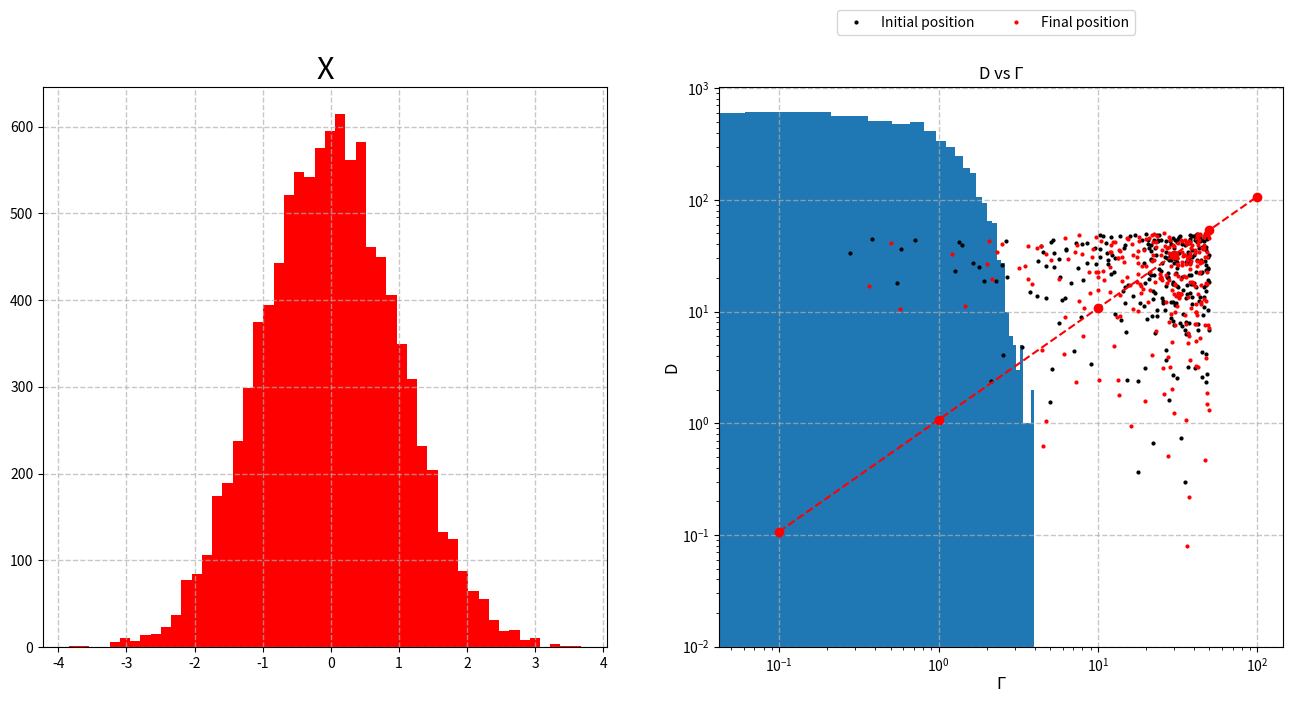
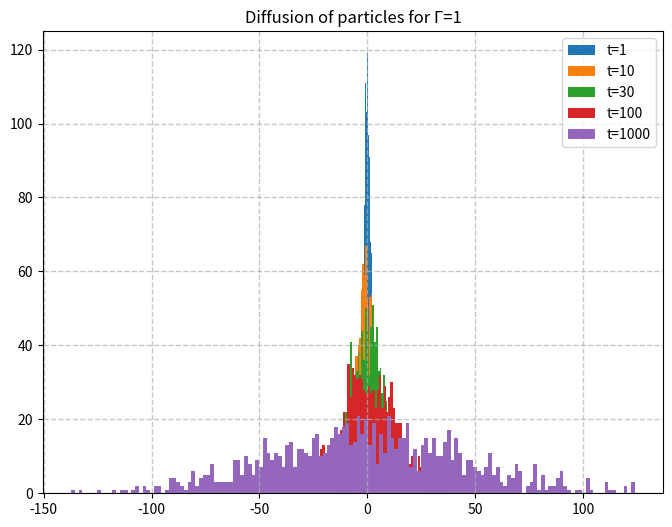

These charts were generated, in order, by the following Python code:
# -*- coding: utf-8 -*-
"""
Created on Thu Oct 13 23:50:10 2022

@author: Usuario
"""

import math
import numpy as np
import matplotlib.pyplot as plt


#%% 2)

## The goal is to generate 10^4 random numbers that follow a normal distribution.
## In order to do so, the Box-Muller algorithm will be used.

## The first step is to generate 2 random arrays, U1 and U2
## In order to do so, a random seed is set so that the numbers are the most random
#  possible.

np.random.seed()

U1 = np.random.random_sample((10000,))
U2 = np.random.random_sample((10000,))

## Then we set R and O.

R = np.sqrt(-2*np.log(U1))
O = np.pi*2*U2

## Now we can generate 2 arrays of 10^4 random numbers, X and Y, which
#  distribution follow a normal distribution.

X = R*np.cos(O)
Y = R*np.sin(O)

## We are only interested in one normal distribution, let's take X and plot it
#  to check that everything is correct.

plt.figure(figsize=(16,16))
plt.subplot(2,2,1)
plt.title(r"X", fontsize=22)
plt.hist(X, bins=50, color = 'red')
plt.grid('on', linestyle='--', linewidth=1, alpha=0.7)
plt.subplot(2,2,2)
plt.title(r"Y", fontsize=22)
plt.hist(Y, bins=50)
plt.grid('on', linestyle='--', linewidth=1, alpha=0.7)
## We now calculate the mean value and the variance

## Mean value (MV)

S = 0

for i in range(len(X)):
    
    S = S + X[i]

    if i == 10000:
        break
    
MV = S/len(X)

## Variance (V)

D = 0

for i in range(len(X)):
    
    D = D + (X[i]-MV)**2
    
    if i == 10000:
        break

V = D/len(X)


#%% 3)

## We want to plot the trajectory of a single particle that follows the  
#  Langevin equation in an open box. We start by defining the parameters
#  of the equation (the time and the time-jumps, since it's discrete).

dt = 0.1                  ## Time jump
T = 100*dt                  ## Total time
n = int(T/dt)                    ## Number of jumps
t = np.linspace(0, T, 100)  ## Time vector

x = np.zeros(n)             ## x coordinate
y = np.zeros(n)             ## y coordinate

g = 1                    ## Amplitude of the noise term
for i in range(n-1):
    
    x[i+1] = x[i] + np.sqrt(2*g*dt)*X[i]
    y[i+1] = y[i] + np.sqrt(2*g*dt)*Y[i]
    
    if i == n-1:
        break

    
plt.plot(x, y, '--ko')
plt.title(r"Brownian dynamics in an open box")
plt.ylabel(r"y", labelpad=1, fontsize=12)
plt.xlabel(r'x', labelpad=1, fontsize=12)
plt.grid('on', linestyle='--', linewidth=1, alpha=0.7)


#%% 4)

## Same as before, but with periodic boundary conditions and 1000 particles
#  which start at random positions

N = 1000                ## Number of particles


xo = np.zeros(N)        ## Initial x value for the particles
yo = np.zeros(N)        ## Initial y value for the particles

## We need to create a normal distribution of at least 100000 random
#  numbers, to simulate the movement of each particle, just like we did
#  in exercise number 2

np.random.seed()

Z1 = np.random.random_sample((100000,))
Z2 = np.random.random_sample((100000,))

Q = np.sqrt(-2*np.log(Z1))
Theta = np.pi*2*Z2

X4 = Q*np.cos(Theta)
Y4 = Q*np.sin(Theta)



## Now we split the distribution in 1000 different ones of 100 values, one 
#  for each particle, and 100 valuse because the particle is going to move 
#  100 times

def split_list(alist, wanted_parts=1):
    length = len(alist)
    return [ alist[i*length // wanted_parts: (i+1)*length // wanted_parts] 
             for i in range(wanted_parts) ]

K = split_list(X4, 1000)
L = split_list(Y4, 1000)
G = 1     ## New value for the amplitude of the noise term




## Now we simulate the movement of each particle, just like in the previous
#  exercise, but now with 100000 particles

for k in range(1000):
    for i in range(100):
        
        xo[k] = xo[k] + np.sqrt(2*G*dt)*K[k][i]
        yo[k] = yo[k] + np.sqrt(2*G*dt)*L[k][i]
        
            
    if (k == 999) and (i == 99):
        break        
    
    
    

## The initial positions of the particles, chosen from a random uniform 
#  distribution that goes from -50 to 50

xin = (-1+ np.random.random_sample((1000))*2)*50
yin = (-1+ np.random.random_sample((1000))*2)*50




## The final positions

xdef = xo + xin
ydef = yo + yin



## Now we set the boundary conditions

for k in range(1000):

    if(xdef[k]) > 50:
            
        xdef[k] = xdef[k] - 100
            
    if(xdef[k]) < -50: 
            
        xdef[k] = xdef[k] + 100
            
    if(ydef[k]) > 50:
            
        ydef[k] = ydef[k] - 100
            
    if(ydef[k]) < -50: 
            
        ydef[k] = ydef[k] + 100
            
## We plot the results

plt.plot(xin, yin, 'ko', markersize = 2, label='Initial position')
plt.plot(xdef, ydef, 'ro', markersize = 2, label='Final position')
plt.legend(loc="best")
plt.grid('on', linestyle='--', linewidth=1, alpha=0.7)
plt.ylabel("Y", fontsize=10)
plt.xlabel("X", fontsize=10)
plt.legend(bbox_to_anchor = (0.75, 1.15), ncol = 2)
plt.show()

#%% 5)

## We create a loop to graph the difference between the final and the initial 
#  positions for different values of Gamma.

## We restart the positions

xin = (-1+ np.random.random_sample((1000))*2)*50
yin = (-1+ np.random.random_sample((1000))*2)*50

xo = np.zeros(N)        
yo = np.zeros(N)

G = [0.1,1,10,30,50,100]
Delta = np.zeros(len(G))

for s in range(len(G)):
    for k in range(1000):
        for i in range(100):
        
            xo[k] = xo[k] + np.sqrt(2*G[s]*dt)*K[k][i]
            yo[k] = yo[k] + np.sqrt(2*G[s]*dt)*L[k][i]

    xdef = xo + xin
    ydef = yo + yin
    
    Delta[s] = (1/N)*np.sum((xdef-xin)**2+(ydef-yin)**2)/(4*T)  
    xo = np.zeros(N)
    yo = np.zeros(N)        
    if (k == 999) and (i == 99) and (s==len(G)):
        break       
        
        
plt.plot(G, Delta, '--ro')
plt.xscale(value="log")
plt.yscale(value="log")
plt.grid('on', linestyle='--', linewidth=1, alpha=0.7)
plt.ylabel(r"D", labelpad=1, fontsize=12)
plt.xlabel(r'Γ', labelpad=1, fontsize=12)
plt.title(r"D vs Γ")

#%% 6)

## We start by setting 5 different sets of N=1000 particles at the origin

x6 = np.zeros(1000)
y6 = np.zeros(1000)
z6 = np.zeros(1000)
h6 = np.zeros(1000)
f6 = np.zeros(1000)

## We then create a normal distribution with all the random numbers we will
#  need

M1 = np.random.random_sample((10000000,))
M2 = np.random.random_sample((10000000,))

M = np.sqrt(-2*np.log(M1))
B = np.pi*2*M2

X6 = M*np.cos(B)
Y6 = M*np.sin(B)

A = split_list(X6, 1000)
Z = split_list(Y6, 1000)

dt = 0.1        ## Value of the time jump

G6 = 1          ## Value of the amplitude of the noise

## Now we simulate the movement of the 5 sets of particle, to each set
#  corresponds a different amount of iterations, which is equal to a different
#  number of iterations, since each iteration is equal to going forward in 
#  time t = 0.1


for k in range(1000):
    for i in range(10):
        
        x6[k] = x6[k] + np.sqrt(2*G6*dt)*A[k][i]
        
            
    if (k == 999) and (i == 9):
        break        
    
for k in range(1000):
    for i in range(100):
        
        y6[k] = y6[k] + np.sqrt(2*G6*dt)*A[k][i]
        
            
    if (k == 999) and (i == 99):
        break           
    
for k in range(1000):
    for i in range(300):
        
        z6[k] = z6[k] + np.sqrt(2*G6*dt)*A[k][i]
        
            
    if (k == 999) and (i == 299):
        break        

for k in range(1000):
    for i in range(1000):
        
        h6[k] = h6[k] + np.sqrt(2*G6*dt)*A[k][i]
        
            
    if (k == 999) and (i == 999):
        break  
    
    
for k in range(1000):
    for i in range(10000):
        
        f6[k] = f6[k] + np.sqrt(2*G6*dt)*A[k][i]
        
            
    if (k == 999) and (i == 9999):
        break              


## We plot the results

plt.figure(figsize=(8,6))
plt.hist(x6, bins=20, label = "t=1")
plt.hist(y6, bins=40, label = "t=10")
plt.hist(z6, bins=60, label = "t=30")
plt.hist(h6, bins=80, label = "t=100")
plt.hist(f6, bins=150, label = "t=1000")
plt.grid('on', linestyle='--', linewidth=1, alpha=0.7)
plt.legend(loc="upper right")
plt.title("Diffusion of particles for Γ=1")






















